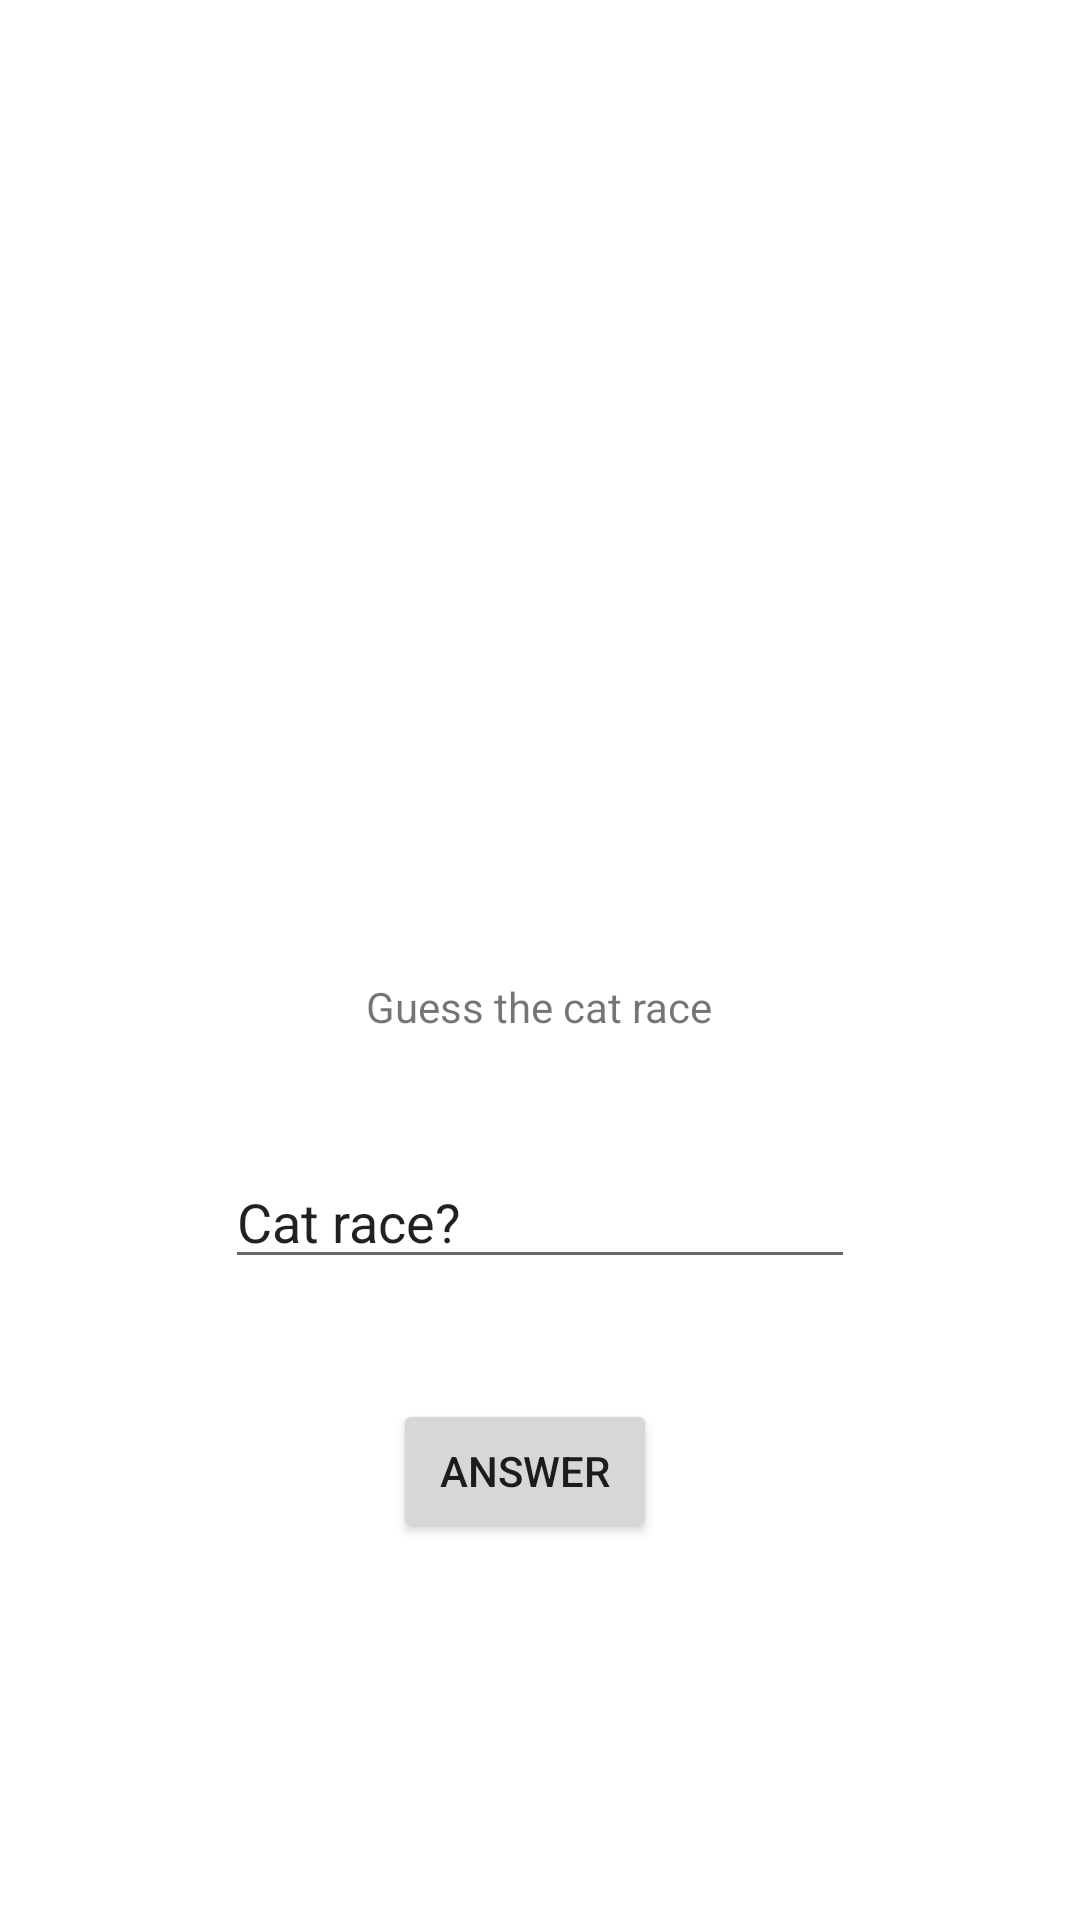

Android layout source for this screen:
<!-- AndroidManifest.xml: application theme Theme.QuizAppOblig -->
<!-- res/layout/activity_quiz.xml -->
<?xml version="1.0" encoding="utf-8"?>
<LinearLayout xmlns:android="http://schemas.android.com/apk/res/android"
    xmlns:app="http://schemas.android.com/apk/res-auto"
    xmlns:tools="http://schemas.android.com/tools"
    android:id="@+id/guessCat"
    android:layout_width="match_parent"
    android:layout_height="match_parent"
    android:layout_weight="1"
    android:gravity="center_horizontal"
    android:orientation="vertical"
    tools:context=".Quiz">

    <ImageView
        android:id="@+id/catQuiz"
        android:layout_width="match_parent"
        android:layout_height="206dp"
        android:layout_margin="40dp"
        tools:srcCompat="@tools:sample/avatars" />

    <TextView
        android:id="@+id/textView"
        android:layout_width="wrap_content"
        android:layout_height="wrap_content"
        android:layout_margin="40dp"
        android:text="Guess the cat race" />

    <EditText
        android:id="@+id/CatRaceQuizInput"
        android:layout_width="wrap_content"
        android:layout_height="wrap_content"
        android:ems="10"
        android:inputType="textPersonName"
        android:text="Cat race?" />

    <Button
        android:id="@+id/answerQuiz"
        android:layout_width="wrap_content"
        android:layout_height="wrap_content"
        android:layout_alignParentRight="true"
        android:layout_centerVertical="true"
        android:layout_marginVertical="40dp"
        android:layout_marginRight="5dp"
        android:onClick="submitFunc"
        android:text="Answer" />

    <TextView
        android:id="@+id/scoreText"
        android:layout_width="251dp"
        android:layout_height="77dp" />

</LinearLayout>
<!-- resources referenced by this layout -->
<resources>
  <style name="Theme.QuizAppOblig" parent="Theme.MaterialComponents.DayNight.DarkActionBar">
          
          <item name="colorPrimary">@color/purple_500</item>
          <item name="colorPrimaryVariant">@color/purple_700</item>
          <item name="colorOnPrimary">@color/white</item>
          
          <item name="colorSecondary">@color/teal_200</item>
          <item name="colorSecondaryVariant">@color/teal_700</item>
          <item name="colorOnSecondary">@color/black</item>
          
          <item name="android:statusBarColor" tools:targetApi="l">?attr/colorPrimaryVariant</item>
          
      </style>
  <!-- not gathered from this repository: default colours our renderer supplied (Android Studio template values) -->
  <color name="purple_500">#FF6200EE</color>
  <color name="purple_700">#FF3700B3</color>
  <color name="teal_200">#FF03DAC5</color>
  <color name="teal_700">#FF018786</color>
  <color name="black">#FF000000</color>
  <color name="white">#FFFFFFFF</color>
</resources>
